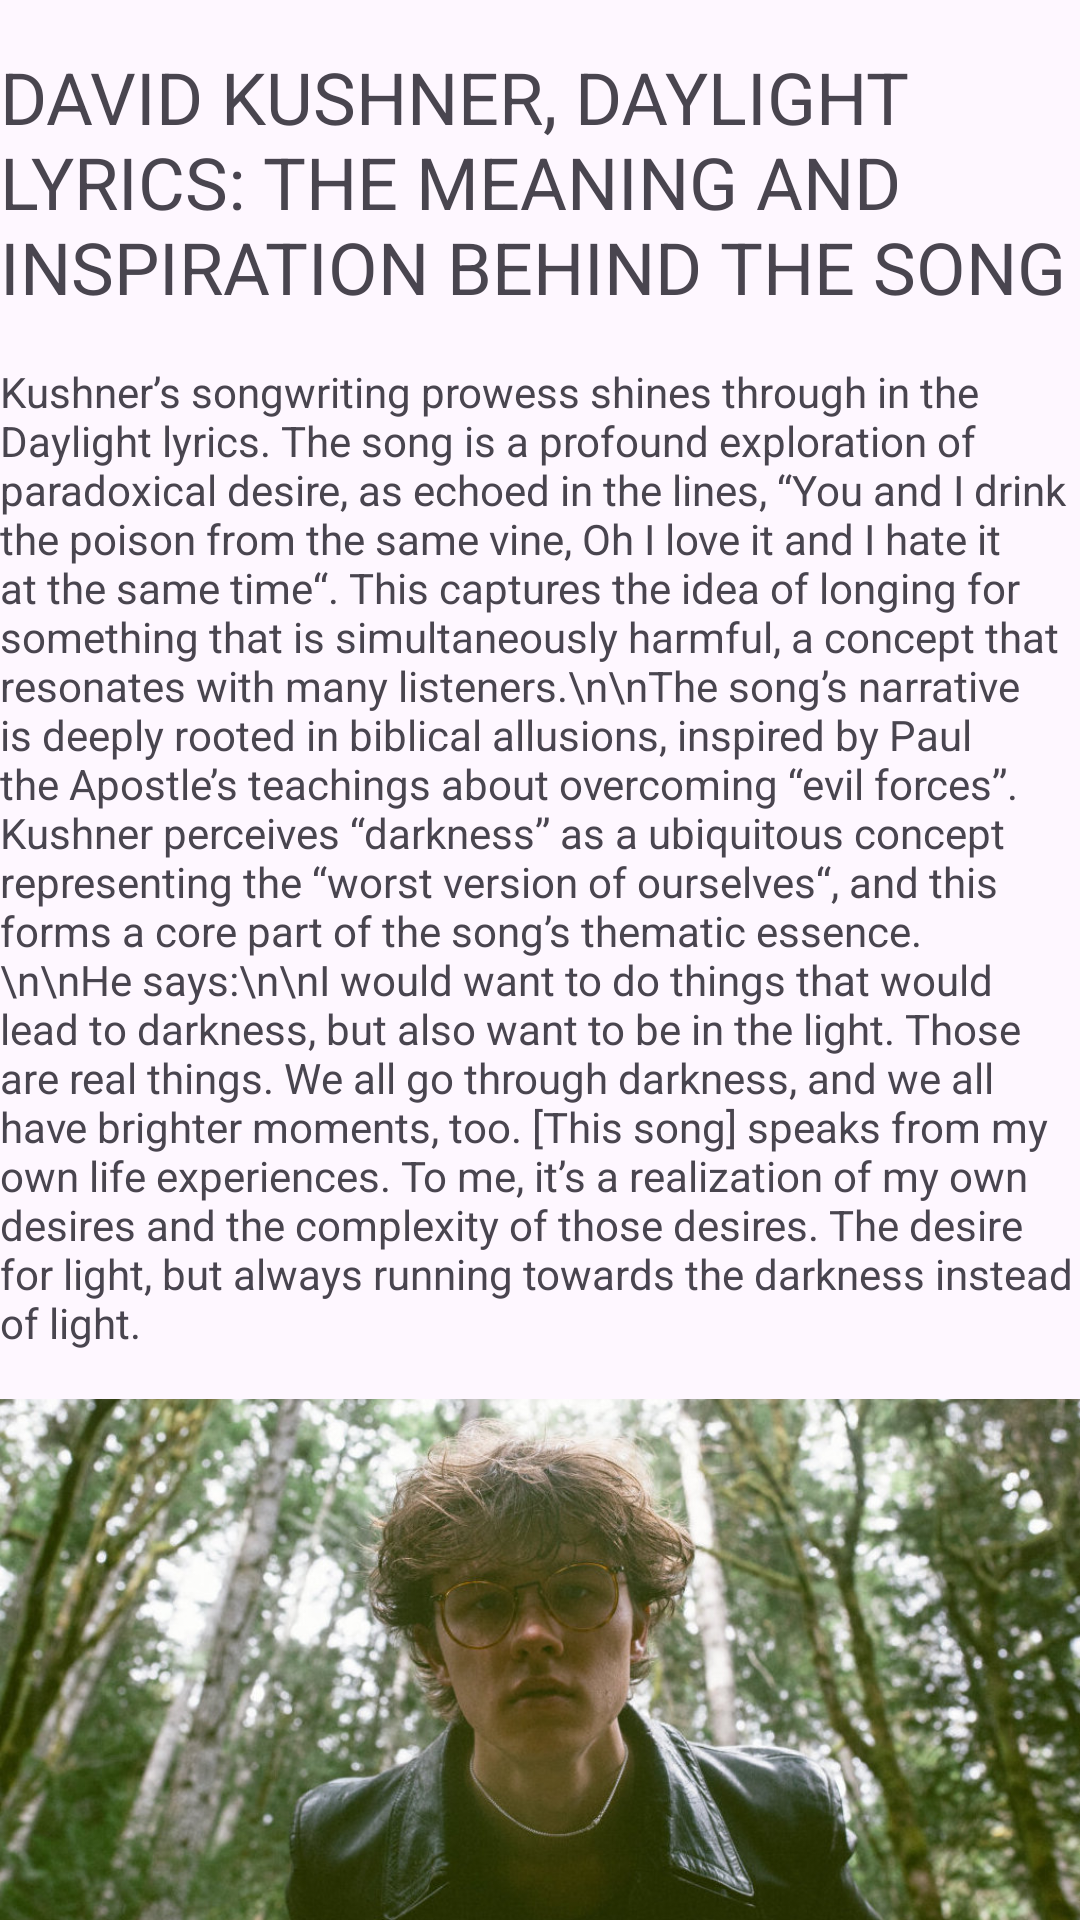

This screen was rendered from an Android layout file. Write that file and the resources it references.
<!-- AndroidManifest.xml: application theme Theme.LatestMusicScene -->
<!-- res/layout/activity_music_story.xml -->
<RelativeLayout xmlns:android="http://schemas.android.com/apk/res/android"
    xmlns:app="http://schemas.android.com/apk/res-auto"
    xmlns:tools="http://schemas.android.com/tools"
    android:layout_width="match_parent"
    android:layout_height="match_parent"
    tools:context=".MusicStoryActivity">

    
    <TextView
        android:id="@+id/storyTitleTextView"
        android:layout_width="wrap_content"
        android:layout_height="wrap_content"
        android:text="DAVID KUSHNER, DAYLIGHT LYRICS: THE MEANING AND INSPIRATION BEHIND THE SONG"
        android:textSize="24sp"
        android:layout_centerHorizontal="true"
        android:layout_marginTop="16dp"/>

    
    <TextView
        android:id="@+id/storyDetailsTextView"
        android:layout_width="match_parent"
        android:layout_height="wrap_content"
        android:layout_below="@id/storyTitleTextView"
        android:layout_marginTop="16dp"
        android:text="Kushner’s songwriting prowess shines through in the Daylight lyrics. The song is a profound exploration of paradoxical desire, as echoed in the lines, “You and I drink the poison from the same vine, Oh I love it and I hate it at the same time“. This captures the idea of longing for something that is simultaneously harmful, a concept that resonates with many listeners.\n\nThe song’s narrative is deeply rooted in biblical allusions, inspired by Paul the Apostle’s teachings about overcoming “evil forces”. Kushner perceives “darkness” as a ubiquitous concept representing the “worst version of ourselves“, and this forms a core part of the song’s thematic essence.\n\nHe says:\n\nI would want to do things that would lead to darkness, but also want to be in the light. Those are real things. We all go through darkness, and we all have brighter moments, too. [This song] speaks from my own life experiences. To me, it’s a realization of my own desires and the complexity of those desires. The desire for light, but always running towards the darkness instead of light."/>

    
    <ImageView
        android:id="@+id/imageView"
        android:layout_width="match_parent"
        android:layout_height="200dp"
        android:layout_below="@id/storyDetailsTextView"
        android:layout_marginTop="16dp"
        android:scaleType="centerCrop"
        android:src="@drawable/david" />

    

</RelativeLayout>
<!-- resources referenced by this layout -->
<resources>
  <!-- drawable david: jpg bitmap (drawable, 141522 bytes) -->
  <style name="Theme.LatestMusicScene" parent="Base.Theme.LatestMusicScene" />
  <style name="Base.Theme.LatestMusicScene" parent="Theme.Material3.DayNight.NoActionBar">
          
          
      </style>
</resources>
